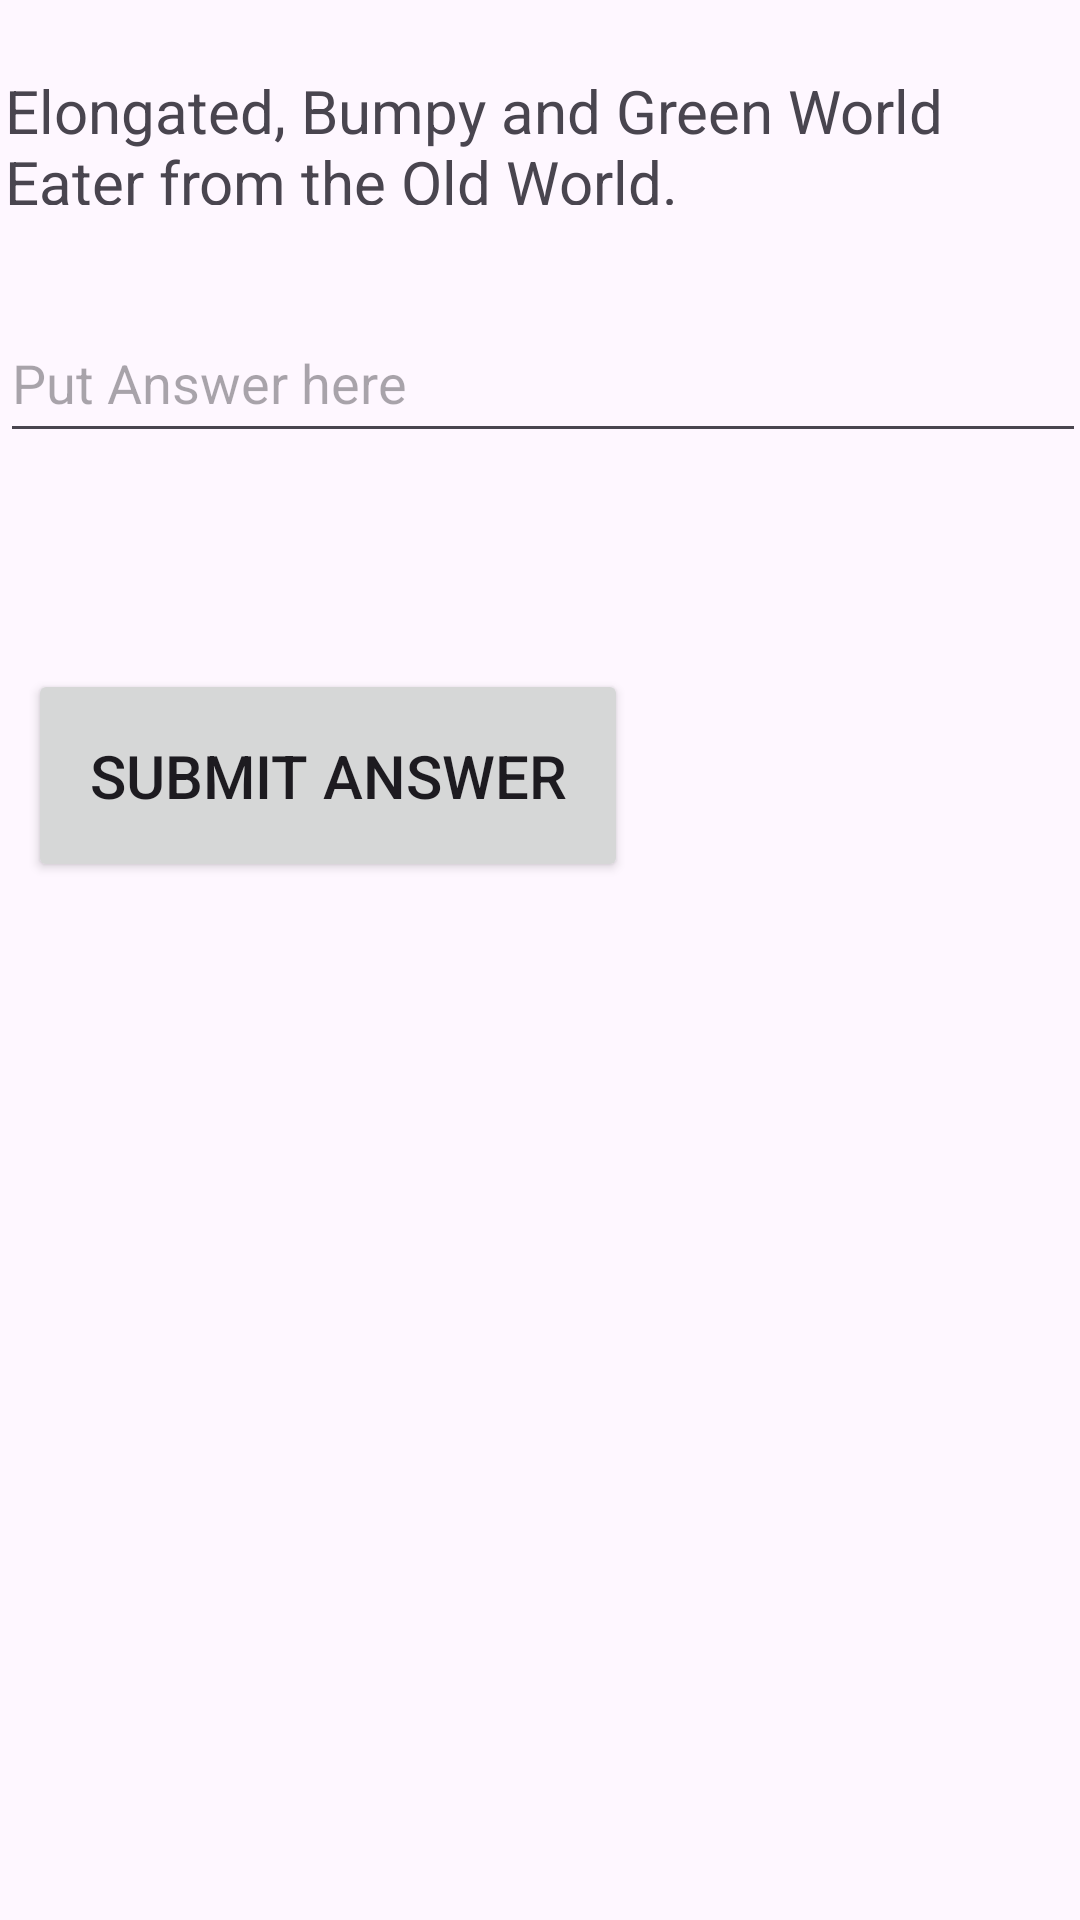

This screen was rendered from an Android layout file. Write that file and the resources it references.
<!-- AndroidManifest.xml: application theme Theme.Questionaireapp -->
<!-- res/layout/activity_q2.xml -->
<?xml version="1.0" encoding="utf-8"?>
<androidx.constraintlayout.widget.ConstraintLayout xmlns:android="http://schemas.android.com/apk/res/android"
    xmlns:app="http://schemas.android.com/apk/res-auto"
    xmlns:tools="http://schemas.android.com/tools"
    android:id="@+id/main"
    android:layout_width="match_parent"
    android:layout_height="match_parent"
    tools:context=".Q2">

    <TextView
        android:id="@+id/q2Question2"
        android:layout_width="354dp"
        android:layout_height="45dp"
        android:text="@string/q1Question"
        android:textSize="20sp"
        app:layout_constraintBottom_toBottomOf="parent"
        app:layout_constraintEnd_toEndOf="parent"
        app:layout_constraintHorizontal_bias="0.28"
        app:layout_constraintStart_toStartOf="parent"
        app:layout_constraintTop_toTopOf="parent"
        app:layout_constraintVertical_bias="0.039" />

    <EditText
        android:id="@+id/edTxAnswer2"
        android:layout_width="362dp"
        android:layout_height="50dp"
        android:ems="10"
        android:hint="@string/answer"
        android:inputType="text"
        app:layout_constraintBottom_toBottomOf="parent"
        app:layout_constraintEnd_toEndOf="parent"
        app:layout_constraintHorizontal_bias="0.326"
        app:layout_constraintStart_toStartOf="parent"
        app:layout_constraintTop_toTopOf="parent"
        app:layout_constraintVertical_bias="0.171"
        android:autofillHints="" />

    <Button
        android:id="@+id/btnSub2"
        android:layout_width="200dp"
        android:layout_height="71dp"
        android:onClick="q2Question"
        android:text="@string/btnSubmit"
        android:textSize="20sp"
        app:layout_constraintBottom_toBottomOf="parent"
        app:layout_constraintEnd_toEndOf="parent"
        app:layout_constraintHorizontal_bias="0.059"
        app:layout_constraintStart_toStartOf="parent"
        app:layout_constraintTop_toTopOf="parent"
        app:layout_constraintVertical_bias="0.392" />

    <TextView
        android:id="@+id/txWrong2"
        android:layout_width="341dp"
        android:layout_height="52dp"
        app:layout_constraintBottom_toBottomOf="parent"
        app:layout_constraintEnd_toEndOf="parent"
        app:layout_constraintHorizontal_bias="0.228"
        app:layout_constraintStart_toStartOf="parent"
        app:layout_constraintTop_toTopOf="parent"
        app:layout_constraintVertical_bias="0.272" />

</androidx.constraintlayout.widget.ConstraintLayout>
<!-- resources referenced by this layout -->
<resources>
  <string name="answer">Put Answer here</string>
  <string name="btnSubmit">Submit Answer</string>
  <string name="q1Question">Elongated, Bumpy and Green World Eater from the Old World.</string>
  <style name="Theme.Questionaireapp" parent="Base.Theme.Questionaireapp" />
  <style name="Base.Theme.Questionaireapp" parent="Theme.Material3.DayNight.NoActionBar">
          
          
      </style>
</resources>
